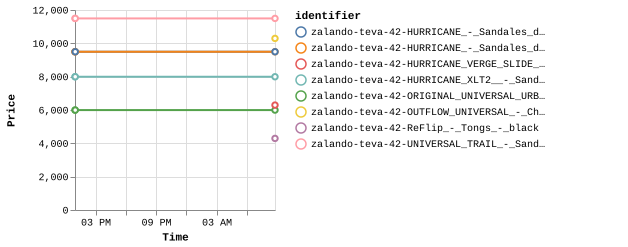

The file beside this chart, header and first rows:
identifier, price, timestamp, group, item
zalando-teva-42-HURRICANE_XLT2__-_Sandal…, 7995, 1693227466412, zalando-teva-42, HURRICANE_XLT2__-_Sandales_de_randonnée_…
zalando-teva-42-ORIGINAL_UNIVERSAL_URBAN…, 5995, 1693227466711, zalando-teva-42, ORIGINAL_UNIVERSAL_URBAN_-_Sandales_de_r…
zalando-teva-42-HURRICANE_-_Sandales_de_…, 9495, 1693227466876, zalando-teva-42, HURRICANE_-_Sandales_de_randonnée_-_brow…
zalando-teva-42-HURRICANE_-_Sandales_de_…, 9495, 1693227467003, zalando-teva-42, HURRICANE_-_Sandales_de_randonnée_-_oliv…
zalando-teva-42-UNIVERSAL_TRAIL_-_Sandal…, 11495, 1693227467163, zalando-teva-42, UNIVERSAL_TRAIL_-_Sandales_de_randonnée_…
zalando-teva-42-ORIGINAL_UNIVERSAL_URBAN…, 5995, 1693227553318, zalando-teva-42, ORIGINAL_UNIVERSAL_URBAN_-_Sandales_de_r…
zalando-teva-42-HURRICANE_XLT2__-_Sandal…, 7995, 1693227553755, zalando-teva-42, HURRICANE_XLT2__-_Sandales_de_randonnée_…
zalando-teva-42-HURRICANE_-_Sandales_de_…, 9495, 1693227553974, zalando-teva-42, HURRICANE_-_Sandales_de_randonnée_-_oliv…
zalando-teva-42-HURRICANE_-_Sandales_de_…, 9495, 1693227554144, zalando-teva-42, HURRICANE_-_Sandales_de_randonnée_-_brow…
zalando-teva-42-UNIVERSAL_TRAIL_-_Sandal…, 11495, 1693227554789, zalando-teva-42, UNIVERSAL_TRAIL_-_Sandales_de_randonnée_…
zalando-teva-42-HURRICANE_XLT2__-_Sandal…, 7995, 1693298858428, zalando-teva-42, HURRICANE_XLT2__-_Sandales_de_randonnée_…
zalando-teva-42-ORIGINAL_UNIVERSAL_URBAN…, 5995, 1693298858813, zalando-teva-42, ORIGINAL_UNIVERSAL_URBAN_-_Sandales_de_r…
zalando-teva-42-OUTFLOW_UNIVERSAL_-_Chau…, 10295, 1693298858951, zalando-teva-42, OUTFLOW_UNIVERSAL_-_Chaussures_de_marche…
zalando-teva-42-HURRICANE_VERGE_SLIDE_-_…, 6295, 1693298859134, zalando-teva-42, HURRICANE_VERGE_SLIDE_-_Sandales_de_rand…
zalando-teva-42-ReFlip_-_Tongs_-_black, 4295, 1693298859312, zalando-teva-42, ReFlip_-_Tongs_-_black
zalando-teva-42-HURRICANE_-_Sandales_de_…, 9495, 1693298859442, zalando-teva-42, HURRICANE_-_Sandales_de_randonnée_-_oliv…
zalando-teva-42-HURRICANE_-_Sandales_de_…, 9495, 1693298859579, zalando-teva-42, HURRICANE_-_Sandales_de_randonnée_-_brow…
zalando-teva-42-UNIVERSAL_TRAIL_-_Sandal…, 11495, 1693298859722, zalando-teva-42, UNIVERSAL_TRAIL_-_Sandales_de_randonnée_…
